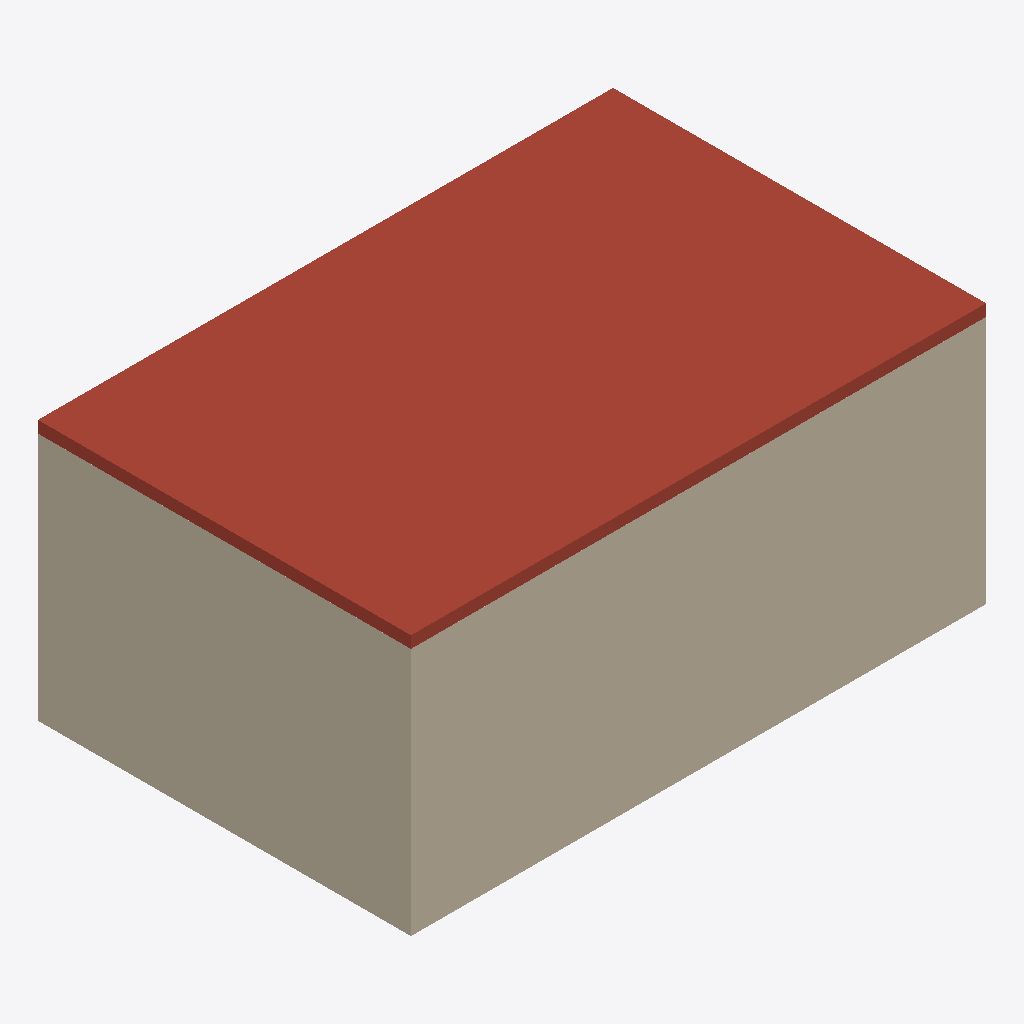
Isometric view of an IFC building model (IFC-SPF (STEP), schema IFC2X3, length unit millimetre), seen from the south-west, elements coloured by IFC class (only those large enough to see are counted): 2 walls (beige), 1 roof (red-brown).
Extent 7.4 m × 4.8 m × 3.4 m (x, y, z). Storeys (2): ±ê¸ß 1 at 0.00 m; ±ê¸ß 4 at 3.20 m. Elements (5): 4 IfcWallStandardCase, 1 IfcRoof.

HEADER;
FILE_DESCRIPTION(('ViewDefinition [CoordinationView]'),'2;1');
FILE_NAME('','2012-04-18T11:51:30',(''),(''),'Autodesk Revit Architecture 2011 - 1.0','20100326_1700(x64)','');
FILE_SCHEMA(('IFC2X3'));
ENDSEC;
DATA;
#34=IFCPROJECT('2Gt9cKC6XCEgrd8DA63CDu',#33,'',$,$,'','',(#27,#28),#23);
#330=IFCSITE('2Gt9cKC6XCEgrd8DA63CDw',#33,'Ä¬ÈÏ',$,'',#329,$,$,.ELEMENT.,(42,24,53,508911),(-71,-15,-29,-58837),-0.0,$,$);
#36=IFCBUILDING('2Gt9cKC6XCEgrd8DA63CDv',#33,$,$,$,#25,$,$,.ELEMENT.,$,$,#35);
#39=IFCBUILDINGSTOREY('2Gt9cKC6XCEgrd8D9vypcR',#33,'±ê¸ß 1',$,$,#38,$,$,.ELEMENT.,0.0);
#47=IFCBUILDINGSTOREY('2Gt9cKC6XCEgrd8D9vyoTX',#33,'±ê¸ß 4',$,$,#46,$,$,.ELEMENT.,3200.0);
#267=IFCROOF('2IG2vFkmL2xREpSneDGObp',#33,'»ù±¾ÎÝ¶¥:ÎÝ¶¥ 1:7433',$,'»ù±¾ÎÝ¶¥:ÎÝ¶¥ 1',#266,$,'7433',.NOTDEFINED.);
#155=IFCWALLSTANDARDCASE('2IG2vFkmL2xREpSneDGPrc',#33,'»ù±¾Ç½:Ç½ 1:2332',$,'»ù±¾Ç½:Ç½ 1:1320',#130,#154,'2332');
#79=IFCWALLSTANDARDCASE('2IG2vFkmL2xREpSneDGPop',#33,'»ù±¾Ç½:Ç½ 1:2249',$,'»ù±¾Ç½:Ç½ 1:1320',#50,#78,'2249');
ENDSEC;
